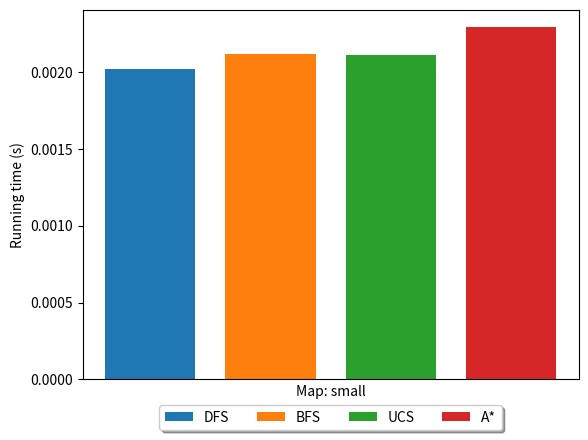
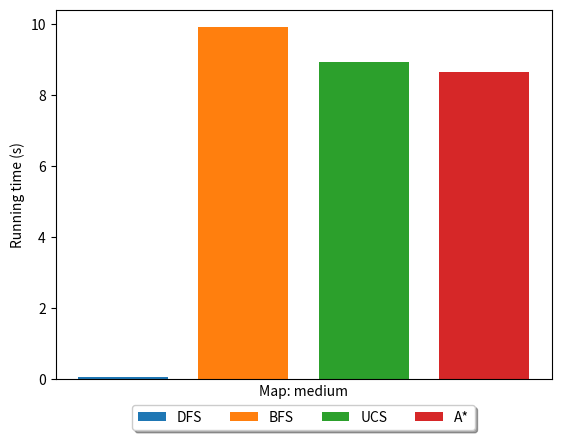
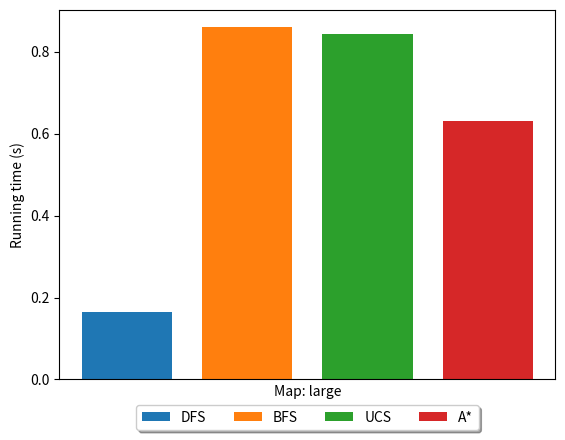
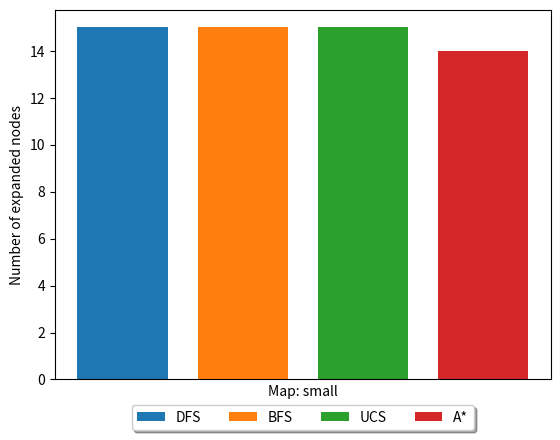
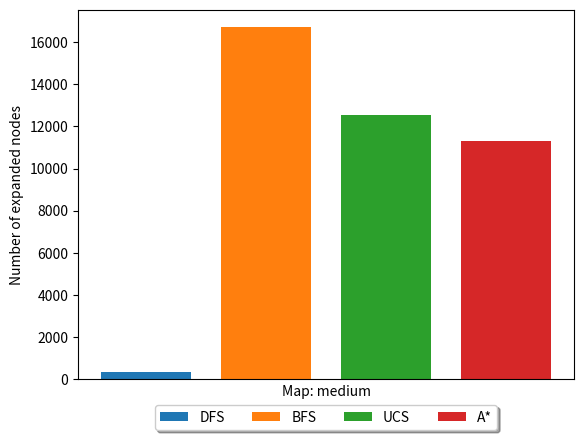
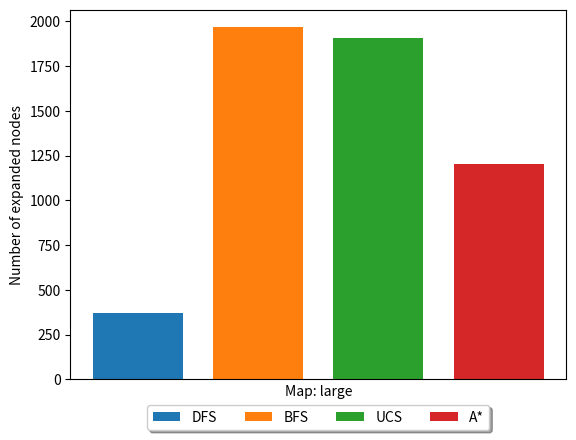
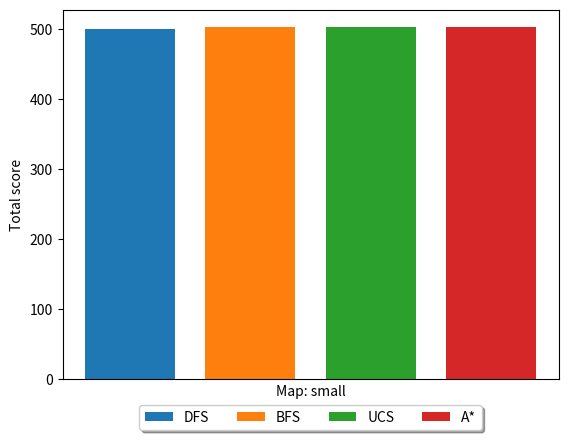
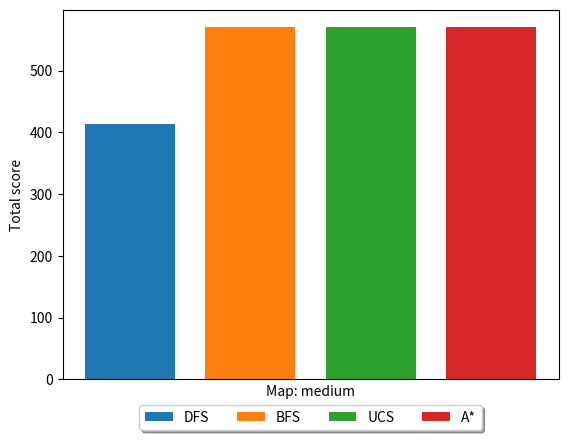
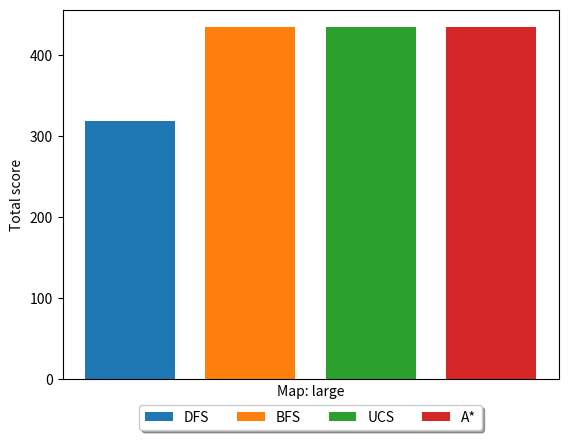

Here is the Python script that generated these plots, in order:
from matplotlib import pyplot as plt
import numpy as np
def buildPlot(data, ylabel, filename):
    nb_maps = 3
    maps = ["small", "medium", "large"]
    algorithms = ["DFS", "BFS", "UCS", "A*"]
    colors = ['#1f77b4', '#ff7f0e', '#2ca02c', '#d62728']
    nb_algo = 4
    bar_width = .15
    
    for j in range(nb_maps):
        plt.figure()
        plt.ylabel(ylabel)
        plt.xlabel("Map: {}".format(maps[j]))
        plt.xticks([])
        ax = plt.subplot(111)

        for i in range(nb_algo):
            plt.bar((0.05+ bar_width)*i, data[j][i], width=bar_width,color=colors[i])
            ax.legend(["{}".format(i) for i in algorithms],
                        loc='upper center', bbox_to_anchor=(0.5, -0.05),
                        fancybox=True, shadow=True, ncol=5)
        plt.savefig("{}_{}.svg".format(filename,maps[j]), format="svg", bbox_inches='tight',pad_inches=0.0)
        plt.show()


#[DFS BFS UCS A*]
small_layout_score = [500, 502, 502, 502]
small_layout_time = [0.00202, 0.00212, 0.00211, 0.00229]
small_layout_expanded = [15, 15, 15, 14]


#[DFS BFS UCS A*]
medium_layout_score = [414, 570, 570, 570]
medium_layout_time = [0.0749, 9.905, 8.941, 8.652]
medium_layout_expanded = [361, 16688, 12517, 11293]


#[DFS BFS UCS A*]
large_layout_score = [319, 434, 434, 434]
large_layout_time = [0.165, 0.859, 0.843, 0.630]
large_layout_expanded = [371, 1966, 1908, 1203]

total_score = [
    small_layout_score,
    medium_layout_score,
    large_layout_score
]

run_times = [
    small_layout_time,
    medium_layout_time,
    large_layout_time
]

total_expanded = [
    small_layout_expanded,
    medium_layout_expanded,
    large_layout_expanded
]

buildPlot(run_times, "Running time (s)", "run_times")
buildPlot(total_expanded, "Number of expanded nodes", "total_expanded")
buildPlot(total_score, "Total score", "total_score")
